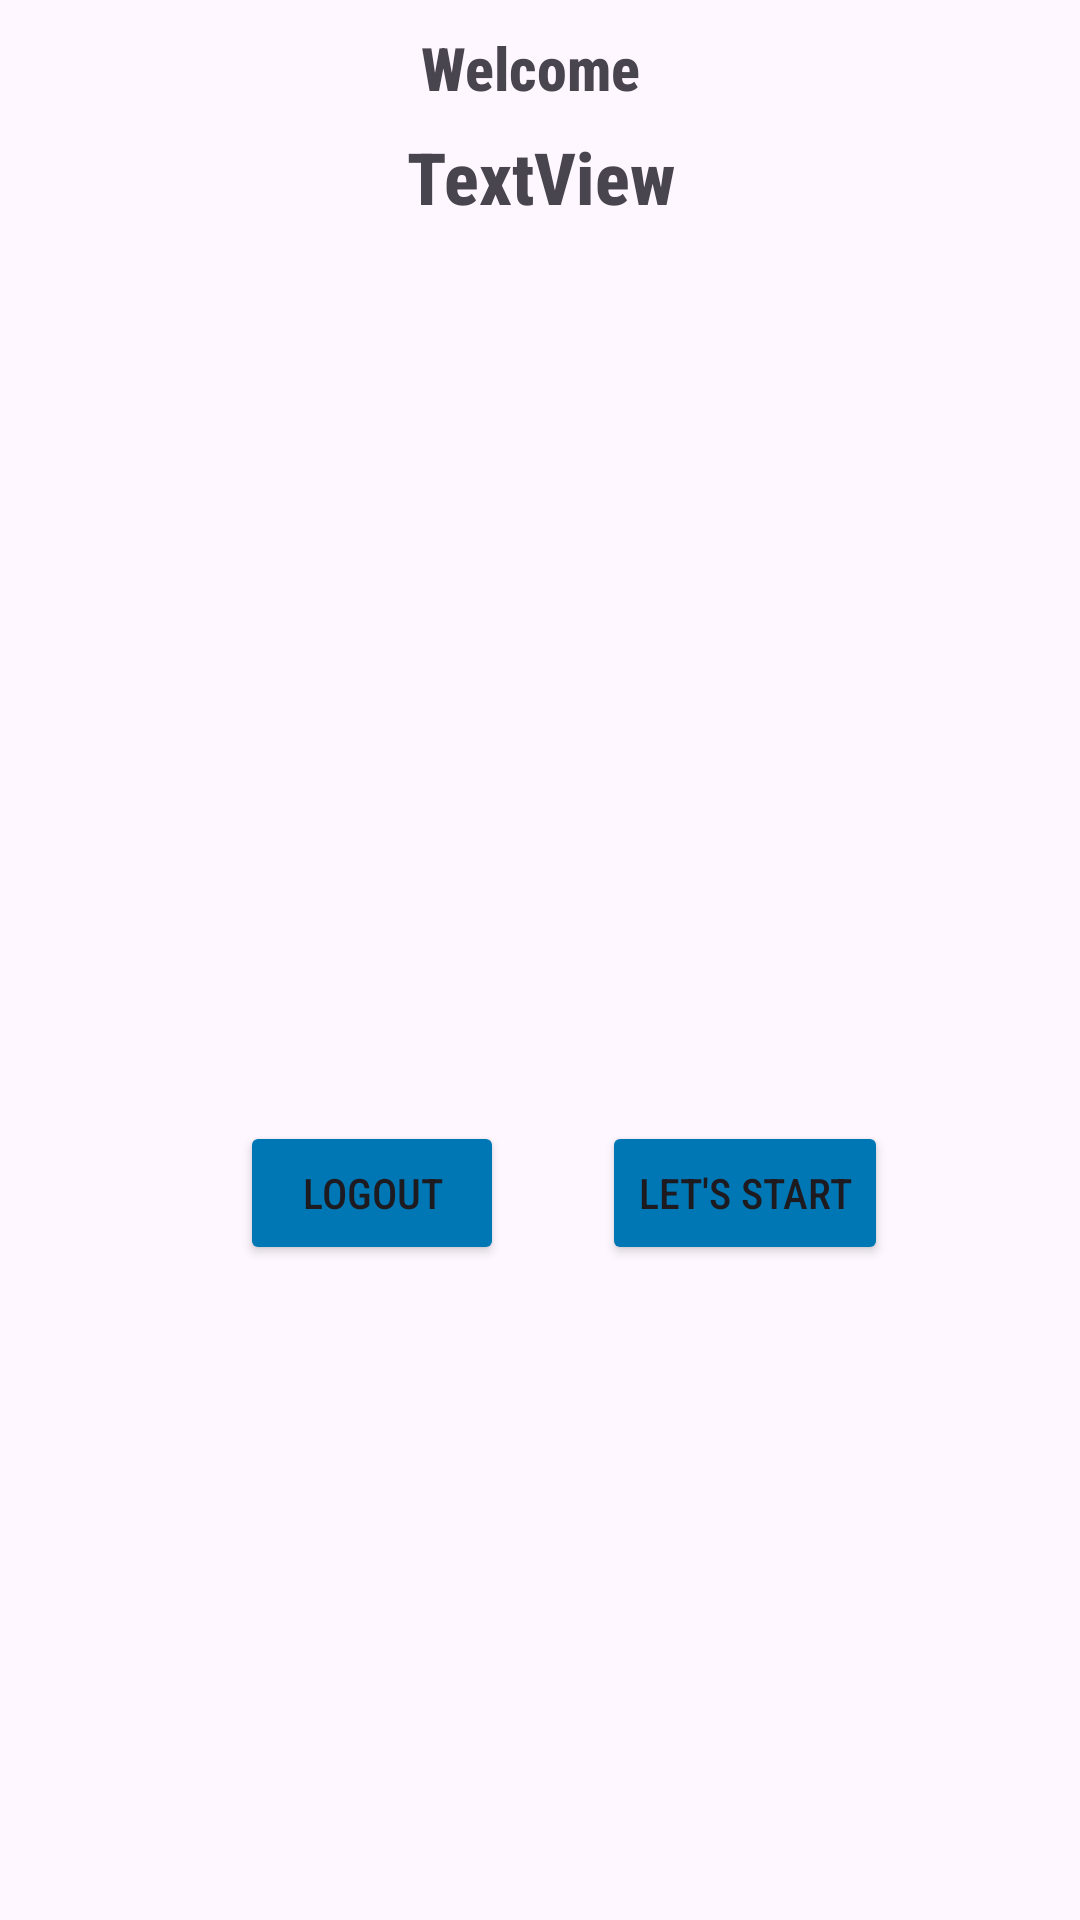

Here is an Android app screen rendered from its layout file. Give the layout XML and the strings, colors and styles it references.
<!-- AndroidManifest.xml: application theme Theme.JobPulse -->
<!-- res/layout/activity_start_page.xml -->
<?xml version="1.0" encoding="utf-8"?>

<androidx.constraintlayout.widget.ConstraintLayout xmlns:android="http://schemas.android.com/apk/res/android"
    xmlns:app="http://schemas.android.com/apk/res-auto"
    xmlns:tools="http://schemas.android.com/tools"
    android:layout_width="match_parent"
    android:layout_height="match_parent"
    android:layout_gravity="center"
    tools:context=".MainActivity">

    <TextView
        android:id="@+id/User_Email"
        android:layout_width="262dp"
        android:layout_height="40dp"
        android:layout_marginBottom="24dp"
        android:fontFamily="sans-serif-condensed-medium"
        android:gravity="center"
        android:text="TextView"
        android:textSize="24sp"
        android:textStyle="bold"
        app:layout_constraintBottom_toTopOf="@+id/imageView3"
        app:layout_constraintEnd_toEndOf="parent"
        app:layout_constraintStart_toStartOf="parent" />

    <Button
        android:id="@+id/logout"
        android:layout_width="wrap_content"
        android:layout_height="wrap_content"
        android:layout_marginStart="80dp"
        android:backgroundTint="#0077b5"
        android:fontFamily="sans-serif-condensed-medium"
        android:text="Logout"
        app:layout_constraintBottom_toBottomOf="parent"
        app:layout_constraintEnd_toStartOf="@+id/btnStart"
        app:layout_constraintHorizontal_bias="0.0"
        app:layout_constraintStart_toStartOf="parent"
        app:layout_constraintTop_toBottomOf="@+id/imageView3"
        app:layout_constraintVertical_bias="0.12" />

    <Button
        android:id="@+id/btnStart"
        android:layout_width="wrap_content"
        android:layout_height="wrap_content"
        android:layout_marginEnd="64dp"
        android:backgroundTint="#0077b5"
        android:fontFamily="sans-serif-condensed-medium"
        android:text="Let's Start"
        app:layout_constraintBottom_toBottomOf="parent"
        app:layout_constraintEnd_toEndOf="parent"
        app:layout_constraintTop_toBottomOf="@+id/imageView3"
        app:layout_constraintVertical_bias="0.12" />

    <ImageView
        android:id="@+id/imageView3"
        android:layout_width="398dp"
        android:layout_height="241dp"
        android:layout_marginBottom="296dp"
        app:layout_constraintBottom_toBottomOf="parent"
        app:layout_constraintEnd_toEndOf="parent"
        app:layout_constraintHorizontal_bias="0.461"
        app:layout_constraintStart_toStartOf="parent"
        app:srcCompat="@drawable/logo" />

    <TextView
        android:id="@+id/txtwelcome"
        android:layout_width="wrap_content"
        android:layout_height="wrap_content"
        android:fontFamily="sans-serif-condensed-medium"
        android:text="Welcome "
        android:textSize="20sp"
        android:textStyle="bold"
        app:layout_constraintBottom_toTopOf="@+id/User_Email"
        app:layout_constraintEnd_toEndOf="parent"
        app:layout_constraintHorizontal_bias="0.498"
        app:layout_constraintStart_toStartOf="parent"
        app:layout_constraintTop_toTopOf="parent"
        app:layout_constraintVertical_bias="0.755" />

</androidx.constraintlayout.widget.ConstraintLayout>
<!-- resources referenced by this layout -->
<resources>
  <!-- drawable logo: jpg bitmap (drawable, 131 bytes) -->
  <style name="Theme.JobPulse" parent="Base.Theme.JobPulse" />
  <style name="Base.Theme.JobPulse" parent="Theme.Material3.DayNight.NoActionBar">
          
          
      </style>
</resources>
